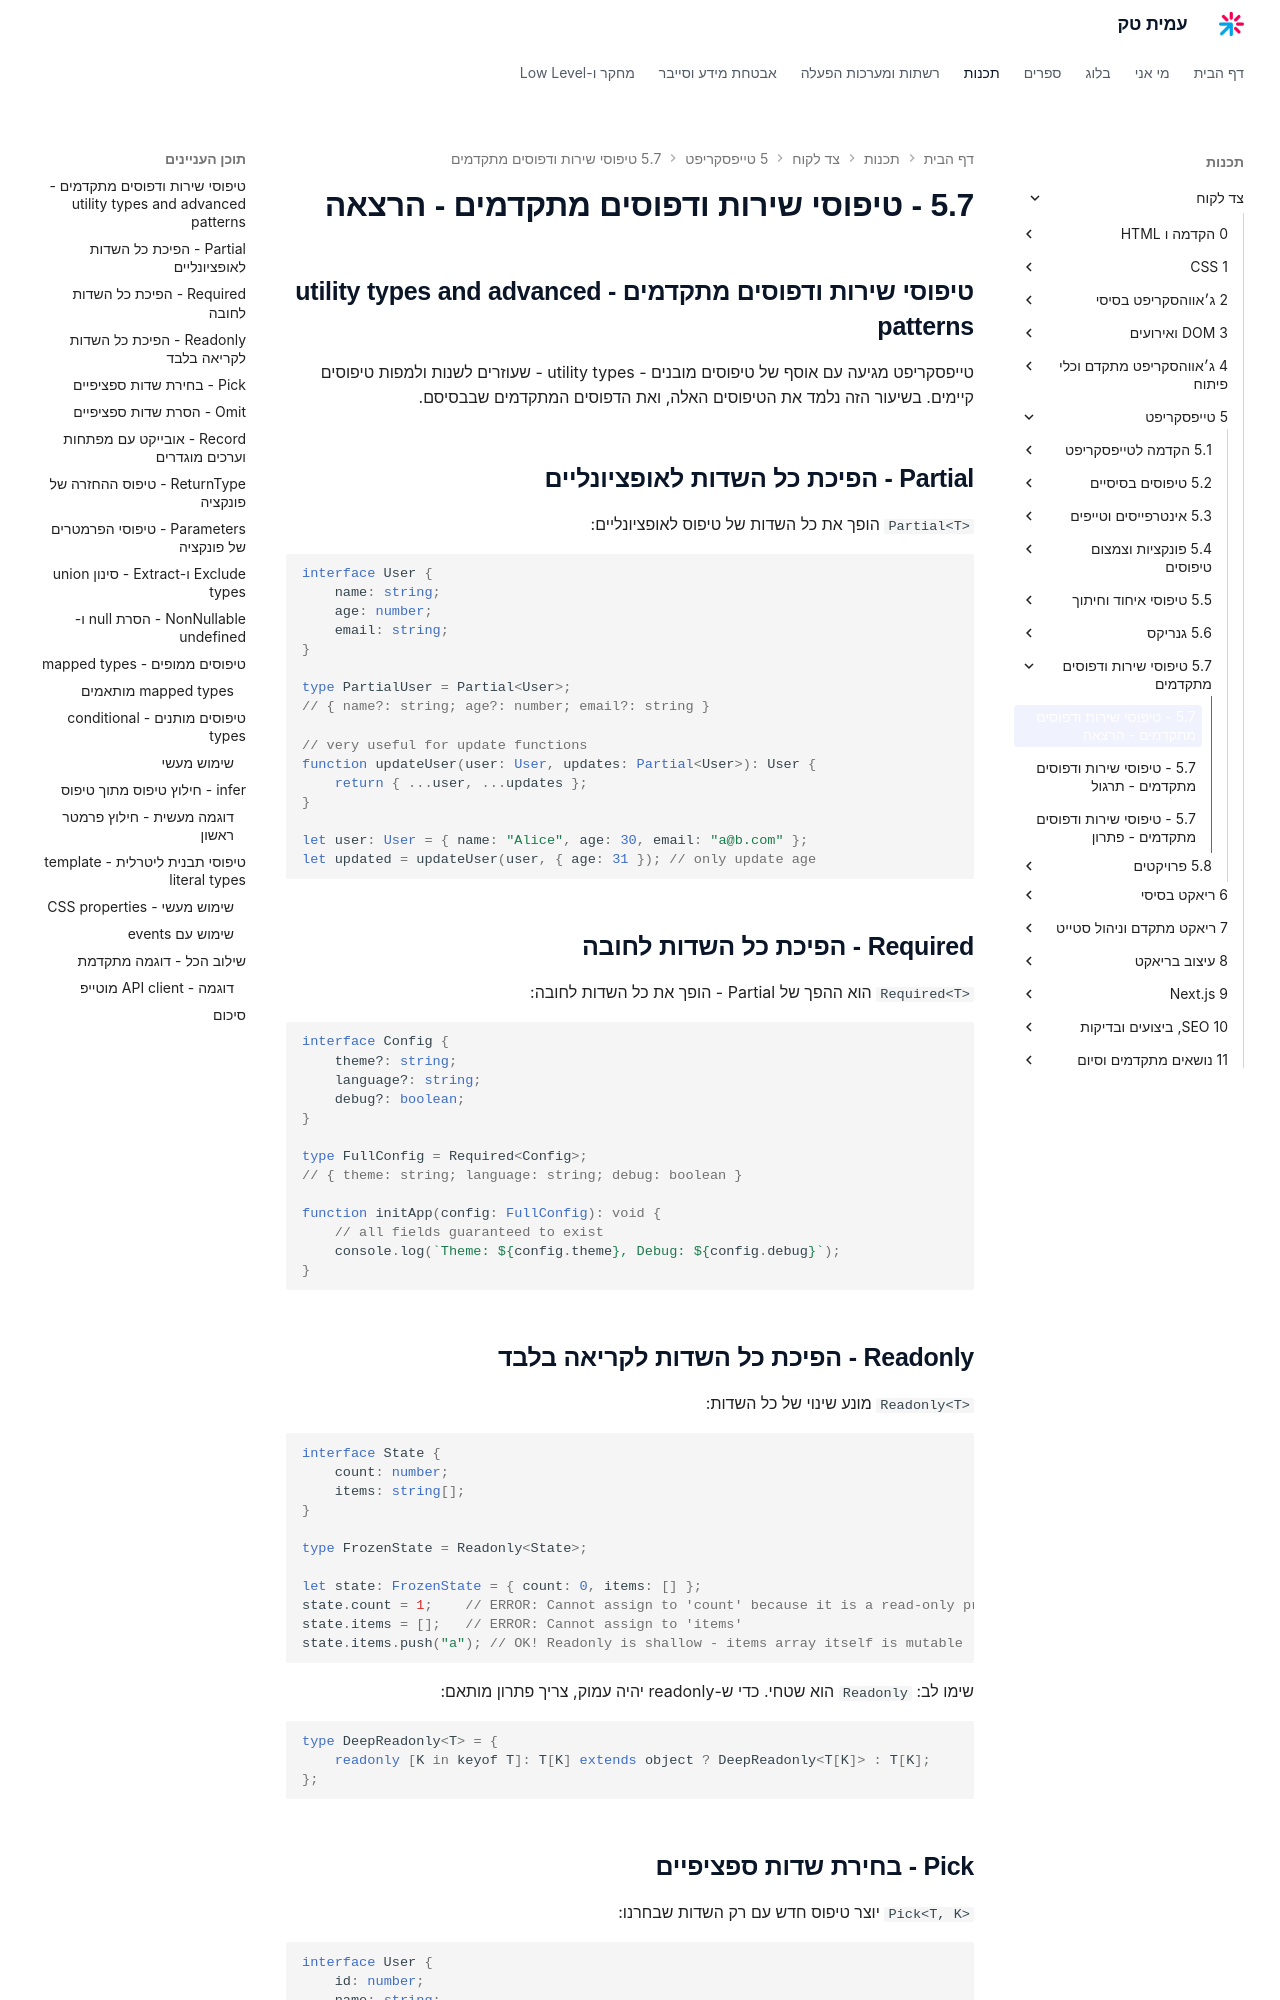

repository: AmitPinchasi/amittech · page: צד-לקוח/5 - טייפסקריפט/5.7 - טיפוסי שירות ודפוסים מתקדמים/5.7 - טיפוסי שירות ודפוסים מתקדמים - הרצאה/index.html · generator: mkdocs


## טיפוסי שירות ודפוסים מתקדמים - utility types and advanced patterns

טייפסקריפט מגיעה עם אוסף של טיפוסים מובנים - utility types - שעוזרים לשנות ולמפות טיפוסים קיימים. בשיעור הזה נלמד את הטיפוסים האלה, ואת הדפוסים המתקדמים שבבסיסם.

## Partial - הפיכת כל השדות לאופציונליים

`Partial<T>` הופך את כל השדות של טיפוס לאופציונליים:

```ts
interface User {
    name: string;
    age: number;
    email: string;
}

type PartialUser = Partial<User>;
// { name?: string; age?: number; email?: string }

// very useful for update functions
function updateUser(user: User, updates: Partial<User>): User {
    return { ...user, ...updates };
}

let user: User = { name: "Alice", age: 30, email: "a@b.com" };
let updated = updateUser(user, { age: 31 }); // only update age
```

## Required - הפיכת כל השדות לחובה

`Required<T>` הוא ההפך של Partial - הופך את כל השדות לחובה:

```ts
interface Config {
    theme?: string;
    language?: string;
    debug?: boolean;
}

type FullConfig = Required<Config>;
// { theme: string; language: string; debug: boolean }

function initApp(config: FullConfig): void {
    // all fields guaranteed to exist
    console.log(`Theme: ${config.theme}, Debug: ${config.debug}`);
}
```

## Readonly - הפיכת כל השדות לקריאה בלבד

`Readonly<T>` מונע שינוי של כל השדות:

```ts
interface State {
    count: number;
    items: string[];
}

type FrozenState = Readonly<State>;

let state: FrozenState = { count: 0, items: [] };
state.count = 1;    // ERROR: Cannot assign to 'count' because it is a read-only property
state.items = [];   // ERROR: Cannot assign to 'items'
state.items.push("a"); // OK! Readonly is shallow - items array itself is mutable
```

שימו לב: `Readonly` הוא שטחי. כדי ש-readonly יהיה עמוק, צריך פתרון מותאם:

```ts
type DeepReadonly<T> = {
    readonly [K in keyof T]: T[K] extends object ? DeepReadonly<T[K]> : T[K];
};
```
